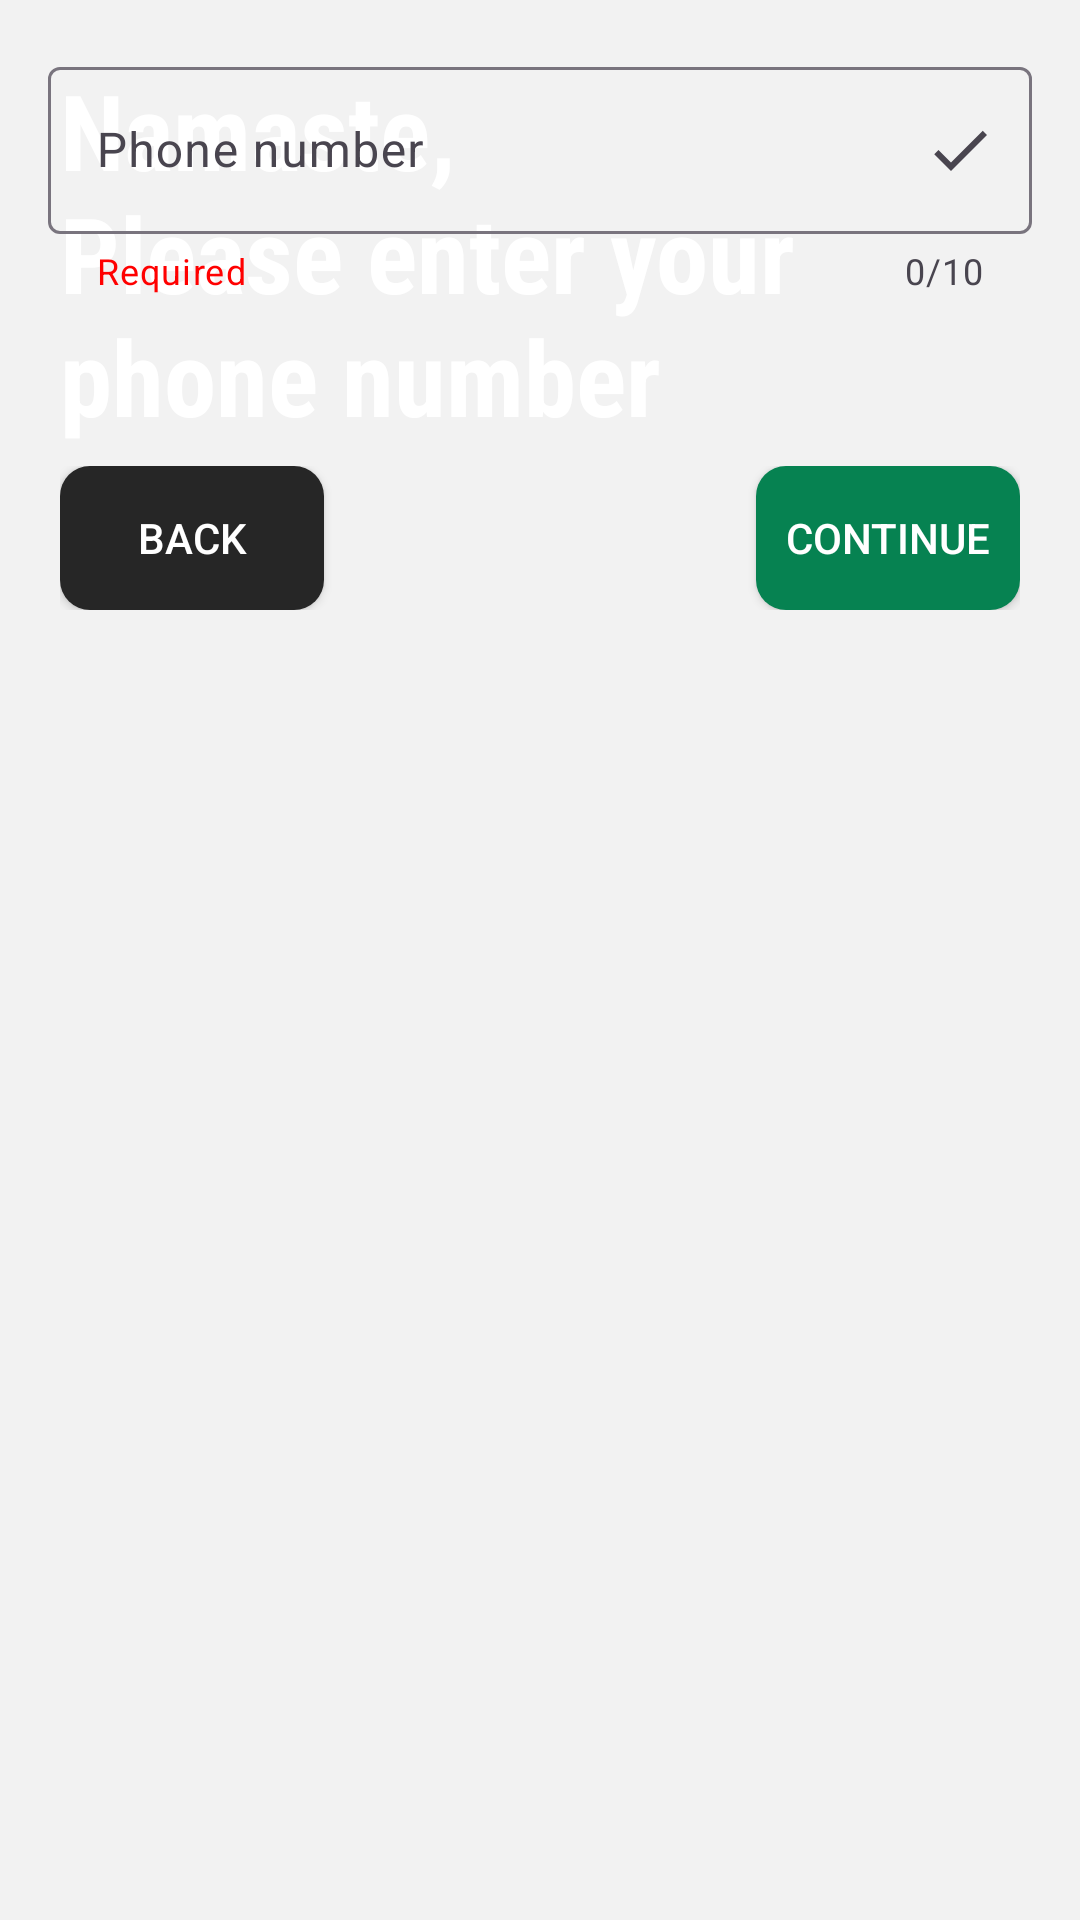

Reconstruct the res/layout file that produces this screen, plus the resources it refers to.
<!-- AndroidManifest.xml: application theme Theme.Autosewa -->
<!-- res/layout/get_phone_num.xml -->
<?xml version="1.0" encoding="utf-8"?>

<androidx.constraintlayout.widget.ConstraintLayout xmlns:android="http://schemas.android.com/apk/res/android"
    xmlns:app="http://schemas.android.com/apk/res-auto"
    xmlns:tools="http://schemas.android.com/tools"
    android:layout_width="match_parent"
    android:background="#F2F2F2"
    android:orientation="vertical"
    android:layout_height="match_parent"
    tools:context=".MainActivity">


    <ImageView
        android:id="@+id/imageView3"
        android:layout_width="wrap_content"
        android:layout_height="wrap_content"
        android:contentDescription="@string/intro_page_layout"
        android:layout_marginBottom="48dp"
        android:scaleType="centerCrop"
        app:layout_constraintBottom_toTopOf="@+id/phone_layout"
        app:layout_constraintEnd_toEndOf="parent"
        app:layout_constraintStart_toStartOf="parent"
        app:layout_constraintTop_toTopOf="parent"
        app:srcCompat="@drawable/top_background" />


    <TextView
        android:id="@+id/textView2"
        android:layout_width="362dp"
        android:layout_height="wrap_content"
        android:layout_marginStart="20dp"
        android:layout_marginTop="20dp"
        android:fontFamily="sans-serif-condensed"
        android:text="@string/get_phone"
        android:textColor="@color/white"
        android:textSize="17pt"
        android:textStyle="bold"
        app:layout_constraintStart_toStartOf="parent"
        app:layout_constraintTop_toTopOf="parent" />

    <com.google.android.material.textfield.TextInputLayout
        android:id="@+id/phone_layout"
        style="@style/Widget.Material3.TextInputEditText.OutlinedBox"
        android:layout_width="match_parent"
        android:layout_height="wrap_content"
        android:hint="Phone number"
        app:counterEnabled="true"
        app:counterMaxLength="10"
        app:endIconDrawable="@drawable/ic_check"
        app:endIconMode="custom"
        app:errorEnabled="true"
        app:errorIconDrawable="@drawable/ic_error"
        app:helperText="Required"
        app:helperTextTextColor="@color/red"
        app:layout_constraintEnd_toEndOf="parent"
        app:layout_constraintStart_toStartOf="parent"
        app:layout_constraintTop_toBottomOf="@+id/imageView3"
        app:prefixText="+977"
        app:startIconDrawable="@drawable/nepal"
        app:startIconTint="#F44336">

        <com.google.android.material.textfield.TextInputEditText
            android:id="@+id/user_number"
            android:layout_width="match_parent"
            android:layout_height="wrap_content"
            android:inputType="number"
            android:maxLength="10" />

    </com.google.android.material.textfield.TextInputLayout>

    <RelativeLayout xmlns:android="http://schemas.android.com/apk/res/android"

        android:layout_width="wrap_content"
        android:layout_height="wrap_content"
        android:layout_marginTop="20dp"
        android:padding="20dp"
        app:layout_constraintStart_toStartOf="parent"
        app:layout_constraintTop_toBottomOf="@+id/phone_layout">

        <androidx.appcompat.widget.AppCompatButton
            android:id="@+id/back_to_get_started"
            android:textColor="@color/white"
            android:background="@drawable/back_btn"
            android:layout_width="wrap_content"
            android:gravity="center"
            android:layout_height="wrap_content"
            android:layout_alignParentStart="true"
            android:text="@string/back" />

        <androidx.appcompat.widget.AppCompatButton
            android:id="@+id/next_to_otp"
            android:gravity="center"
            android:layout_width="wrap_content"
            android:background="@drawable/back_btn"
            android:layout_height="wrap_content"
            android:layout_alignParentEnd="true"
            android:textColor="@color/white"
            android:backgroundTint="@color/ic_green"
            android:text="@string/next" />

    </RelativeLayout>

</androidx.constraintlayout.widget.ConstraintLayout>
<!-- resources referenced by this layout -->
<resources>
  <color name="ic_green">#068251</color>
  <color name="red">#FF0000</color>
  <color name="white">#FFFFFFFF</color>
  <!-- drawable back_btn (drawable) -->
  <?xml version="1.0" encoding="utf-8"?>
  
  <selector xmlns:android="http://schemas.android.com/apk/res/android">
  <item>
      <shape android:shape="rectangle">
          <corners android:radius="10dp" />
          <solid android:color="@color/pf_grey"/>
      </shape>
  </item>
  </selector>
  <!-- drawable ic_check (drawable) -->
  <?xml version="1.0" encoding="utf-8"?>
  
  <vector xmlns:android="http://schemas.android.com/apk/res/android"
      android:width="24.0dp"
      android:height="24.0dp"
      android:viewportWidth="48.0"
      android:viewportHeight="48.0">
      <path
          android:fillColor="#FF000000"
          android:pathData="M18.0,32.34L9.66,24.0l-2.83,2.83L18.0,38.0l24.0,-24.0 -2.83,-2.83z"/>
  </vector>
  <!-- drawable ic_error (drawable) -->
  <vector xmlns:android="http://schemas.android.com/apk/res/android"
      android:width="36dp"
      android:height="36dp"
      android:viewportWidth="36.0"
      android:viewportHeight="36.0">
      <path
          android:pathData="M18,3C9.72,3 3,9.72 3,18s6.72,15 15,15c8.28,0 15,-6.72 15,-15S26.28,3 18,3zM19,25h-2v-2h2v2zM19,20h-2v-9h2v9z"
          android:fillColor="#FFFFFF"/>
  </vector>
  <string name="back">Back</string>
  <string name="get_phone">Namaste,\nPlease enter your\nphone number</string>
  <string name="intro_page_layout">layout design of intro page</string>
  <string name="next">Continue</string>
  <style name="Theme.Autosewa" parent="Base.Theme.Autosewa">
      
          
          <item name="colorPrimary">@color/purple_500</item>
          <item name="colorPrimaryVariant">@color/purple_700</item>
          <item name="colorOnPrimary">@color/white</item>
          
          <item name="colorSecondary">@color/teal_200</item>
          <item name="colorSecondaryVariant">@color/teal_700</item>
          <item name="colorOnSecondary">@color/black</item>
          
          <item name="android:statusBarColor" tools:targetApi="l">?attr/colorPrimaryVariant</item>
          
      </style>
  <color name="pf_grey">#262626</color>
  <style name="Base.Theme.Autosewa" parent="Theme.Material3.DayNight.NoActionBar">
          
          
      </style>
  <color name="purple_500">#FF6200EE</color>
  <color name="purple_700">#FF3700B3</color>
  <color name="teal_200">#52C1BBBE</color>
  <color name="teal_700">#FF018786</color>
  <color name="black">#FF000000</color>
</resources>
